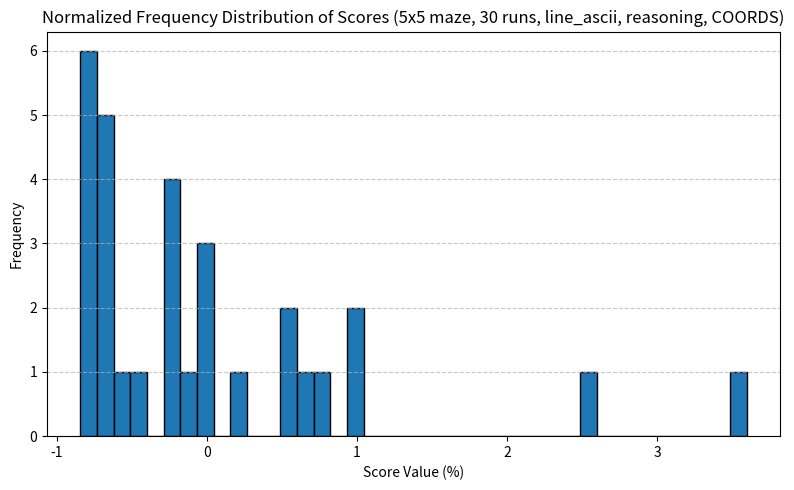
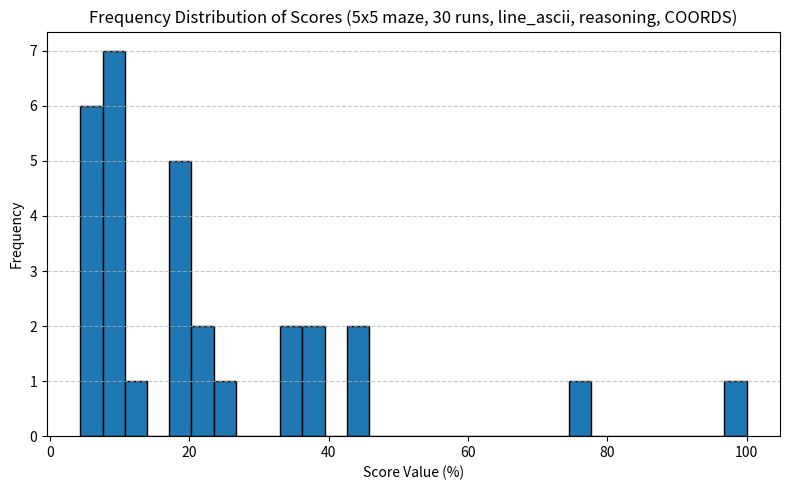

Source code (Python) for these figures, in order:
import numpy as np
import matplotlib.pyplot as plt


#------------- TEST 1 - NON REASONING, BEV ----------------------------------
type = 'BEV'
LLM = 'nonreasoning'
line_ascii = np.array([0.0, 5.0, 10.0, 37.5, 10.0, 12.5, 110.00000000000001, 0.0, 0.0, 13.636363636363635, 0.0, 0.0, 0.0, 10.0, 7.142857142857142, 4.545454545454546, 8.333333333333332, 0.0, 0.0, 5.555555555555555, 0.0, 0.0, 50.0, 0.0, 0.0, 8.333333333333332, 12.5, 0.0, 0.0, 0.0], dtype=float)
line_ascii_bewerkt = np.array([0.0, 5.0, 10.0, 37.5, 10.0, 12.5, 0, 0.0, 0.0, 13.636363636363635, 0.0, 0.0, 0.0, 10.0, 7.142857142857142, 4.545454545454546, 8.333333333333332, 0.0, 0.0, 5.555555555555555, 0.0, 0.0, 50.0, 0.0, 0.0, 8.333333333333332, 12.5, 0.0, 0.0, 0.0], dtype=float)
ascii_standardized = np.zeros(30)



#------------- TEST 2 - NON REASONING, EGO ----------------------------------
type = 'EGO'
LLM = 'nonreasoning'
line_ascii = np.array([0.0, 0.0, 0.0, 0.0, 0.0, 0.0, 0.0, 0.0, 8.333333333333332, 110.00000000000001, 0.0, 0.0, 0.0, 0.0, 0.0, 0.0, 0.0, 0.0, 0.0, 0.0, 0.0, 0.0, 0.0, 0.0, 0.0, 0.0, 0.0, 0.0, 0.0, 0.0], dtype=float)
line_ascii_bewerkt = np.array([0.0, 0.0, 0.0, 0.0, 0.0, 0.0, 0.0, 0.0, 8.333333333333332, 0, 0.0, 0.0, 0.0, 0.0, 0.0, 0.0, 0.0, 0.0, 0.0, 0.0, 0.0, 0.0, 0.0, 0.0, 0.0, 0.0, 0.0, 0.0, 0.0, 0.0], dtype=float)
ascii_standardized = np.zeros(30)



#------------- TEST 3 - NON REASONING, COORDINATES ----------------------------------
# type = 'COORDS'
# LLM = 'nonreasoning'
# line_ascii = np.array([20.0, 14.285714285714285, 18.181818181818183, 11.11111111111111, 9.090909090909092, 22.22222222222222, 13.333333333333334, 7.6923076923076925, 7.6923076923076925, 17.391304347826086, 4.3478260869565215, 5.263157894736842, 20.0, 36.36363636363637, 13.333333333333334, 8.695652173913043, 7.6923076923076925, 11.76470588235294, 17.647058823529413, 5.263157894736842, 10.526315789473683, 61.53846153846154, 84.61538461538461, 21.052631578947366, 27.27272727272727, 7.6923076923076925, 17.647058823529413, 6.666666666666667, 9.090909090909092, 14.285714285714285], dtype=float)
# line_ascii_bewerkt = line_ascii
# ascii_standardized = np.zeros(30)

#------------- TEST 4 - REASONING, BEV ----------------------------------
# type = 'BEV'
# LLM = 'reasoning'
# line_ascii = np.array([14.29, 0.0, 0.0, 0.0, 20.0, 12.5, 28.57142857142857, 0.0, 0.0, 13.636363636363635, 0.0, 5.555555555555555, 28.57142857142857, 10.0, 14.285714285714285, 9.090909090909092, 25.0, 6.25, 6.25, 0.0, 5.555555555555555, 66.66666666666666, 75.0, 0.0, 0.0, 25.0, 25.0, 7.142857142857142, 10.0, 0.0], dtype=float)
# line_ascii_bewerkt = line_ascii
# ascii_standardized = np.zeros(30)

#------------- TEST 5 - REASONING, EGO ----------------------------------
# type = 'EGO'
# LLM = 'reasoning'
# line_ascii = np.array([0.0, 5.0, 0.0, 62.5, 10.0, 37.5, 7.14285714, 8.33333333, 8.33333333, 45.45454545, 4.54545455, 11.11111111, 0.0, 30.0, 42.857142856, 0.0, 0.0, 0.0, 100.0, 16.666666666666664, 0.0, 0.0, 0.0, 5.555555555555555, 10.0, 0.0, 6.25, 21.428571428571427, 0.0, 0.0], dtype=float)
# line_ascii_bewerkt = line_ascii
# ascii_standardized = np.zeros(30)


#------------- TEST 6 - REASONING, COORDINATES ----------------------------------
type = 'COORDS'
LLM = 'reasoning'
line_ascii = np.array([33.33333333333333, 4.761904761904762, 9.090909090909092, 44.44444444444444, 18.181818181818183, 22.22222222222222, 20.0, 7.6923076923076925, 7.6923076923076925, 4.3478260869565215, 43.47826086956522, 36.84210526315789, 33.33333333333333, 18.181818181818183, 6.666666666666667, 4.3478260869565215, 23.076923076923077, 100.0, 17.647058823529413, 5.263157894736842, 10.526315789473683, 38.46153846153847, 76.92307692307693, 5.263157894736842, 9.090909090909092, 7.6923076923076925, 11.76470588235294, 26.666666666666668, 18.181818181818183, 9.523809523809524], dtype=float)
line_ascii_bewerkt = line_ascii
ascii_standardized = np.zeros(30)

# Calculate std dev
mean = np.mean(line_ascii_bewerkt)
sigma = np.std(line_ascii_bewerkt)
z = 1.96
E = 5
n = (z*sigma/E)**2
print("mean:", mean)
print("std dev:", sigma)
print("necessary runs:",n)

def normalization(vector):
    for i in range(1,30):
        value = vector[i-1]
        z = (value-mean)/sigma
        ascii_standardized[i-1]=z
    return ascii_standardized

print('standardized:', normalization(line_ascii_bewerkt))
print('standardized mean:', np.mean(ascii_standardized))


# Create histogram
plt.figure(figsize=(8, 5))
plt.hist(ascii_standardized, bins=40, edgecolor='black')  # adjust number of bins as you like

# Labels and title
plt.xlabel("Score Value (%)")
plt.ylabel("Frequency")
plt.title(f"Normalized Frequency Distribution of Scores (5x5 maze, 30 runs, line_ascii, {LLM}, {type})")

# Optional: grid and layout
plt.grid(axis='y', linestyle='--', alpha=0.7)
plt.tight_layout()

# Show chart
plt.show()

# Create histogram
plt.figure(figsize=(8, 5))
plt.hist(line_ascii_bewerkt, bins=30, edgecolor='black')  # 10 bins — adjust as you like

# Labels and title
plt.xlabel("Score Value (%)")
plt.ylabel("Frequency")
plt.title(f"Frequency Distribution of Scores (5x5 maze, 30 runs, line_ascii, {LLM}, {type})")

# Optional: grid and layout
plt.grid(axis='y', linestyle='--', alpha=0.7)
plt.tight_layout()

# Show chart
plt.show()


# def score_probabilities(array: np.ndarray) -> tuple[np.ndarray, np.ndarray]:
#     """
#     Computes the probability (frequency distribution) of each unique value in a NumPy array.

#     Args:
#         array (np.ndarray): Input array of numeric values.

#     Returns:
#         tuple[np.ndarray, np.ndarray]:
#             - unique_values: array of unique score values
#             - probabilities: array of probabilities corresponding to each unique value
#     """
#     # Remove NaN values
#     clean_array = array[~np.isnan(array)]

#     if len(clean_array) == 0:
#         return np.array([]), np.array([])

#     # Count occurrences of each unique value
#     unique_values, counts = np.unique(clean_array, return_counts=True)

#     # Compute probabilities
#     probabilities = counts / counts.sum()

#     return unique_values, probabilities


# def expected_value(values, weights):
#     values = np.asarray(values)
#     weights = np.asarray(weights)
#     return (values * weights).sum() / weights.sum()

# # unique_values, probabilities = score_probabilities(line_ascii_bewerkt)
# # print('unique values:', unique_values)
# # print('probabilities:', probabilities)
# # expectation = expected_value(unique_values, probabilities)
# # print ('exp:',expectation)
